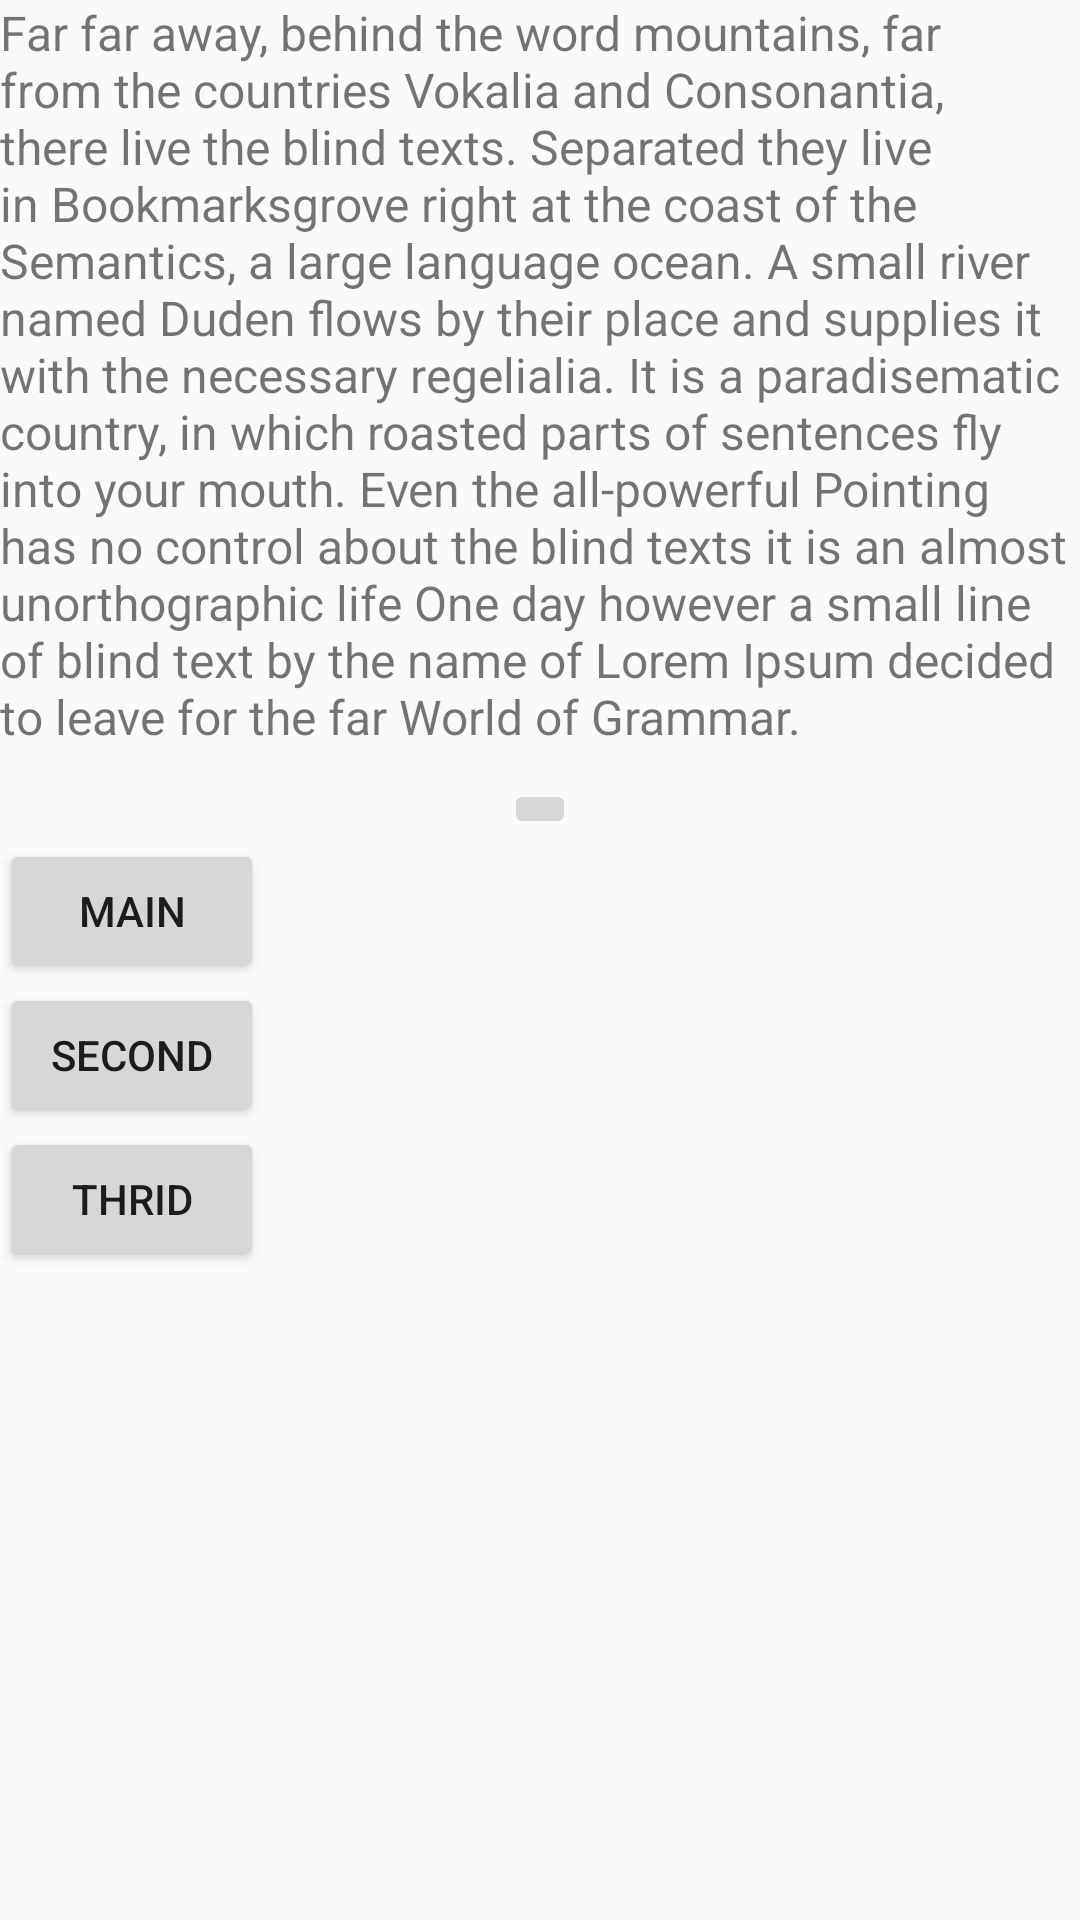

This screen was rendered from an Android layout file. Write that file and the resources it references.
<!-- AndroidManifest.xml: application theme AppTheme -->
<!-- res/layout/activity_second.xml -->
<?xml version="1.0" encoding="utf-8"?>
<LinearLayout xmlns:android="http://schemas.android.com/apk/res/android"
    xmlns:tools="http://schemas.android.com/tools"
    android:orientation="vertical"
    android:layout_width="match_parent"
    android:layout_height="match_parent">

    <TextView
        android:textSize="16sp"
        android:id="@+id/text1"
        android:text="@string/dummy_text1"
        android:layout_width="wrap_content"
        android:layout_height="wrap_content"/>

    <ImageButton
        android:id="@+id/expand"
        android:layout_marginTop="10dp"
        android:layout_gravity="center_horizontal"
        android:src="@mipmap/ic_expand_more_black_12dp"
        android:layout_width="wrap_content"
        android:layout_height="wrap_content" />

    <Button
        android:id="@+id/main"
        android:text="main"
        android:layout_width="wrap_content"
        android:layout_height="wrap_content" />

    <Button
        android:id="@+id/second"
        android:text="second"
        android:layout_width="wrap_content"
        android:layout_height="wrap_content" />

    <Button
        android:id="@+id/thrid"
        android:text="thrid"
        android:layout_width="wrap_content"
        android:layout_height="wrap_content" />

</LinearLayout>
<!-- resources referenced by this layout -->
<resources>
  <string name="dummy_text1">Far far away, behind the word mountains, far from the countries Vokalia and Consonantia, there live the blind texts. Separated they live in Bookmarksgrove right at the coast of the Semantics, a large language ocean. A small river named Duden flows by their place and supplies it with the necessary regelialia. It is a paradisematic country, in which roasted parts of sentences fly into your mouth. Even the all-powerful Pointing has no control about the blind texts it is an almost unorthographic life One day however a small line of blind text by the name of Lorem Ipsum decided to leave for the far World of Grammar.</string>
  <style name="AppTheme" parent="Theme.AppCompat.Light.DarkActionBar">
          
          <item name="colorPrimary">@color/colorPrimary</item>
          <item name="colorPrimaryDark">@color/colorPrimaryDark</item>
          <item name="colorAccent">@color/colorAccent</item>
      </style>
  <!-- not gathered from this repository: default colours our renderer supplied (Android Studio template values) -->
  <color name="colorPrimary">#FF6200EE</color>
  <color name="colorPrimaryDark">#FF3700B3</color>
  <color name="colorAccent">#FF03DAC5</color>
</resources>
